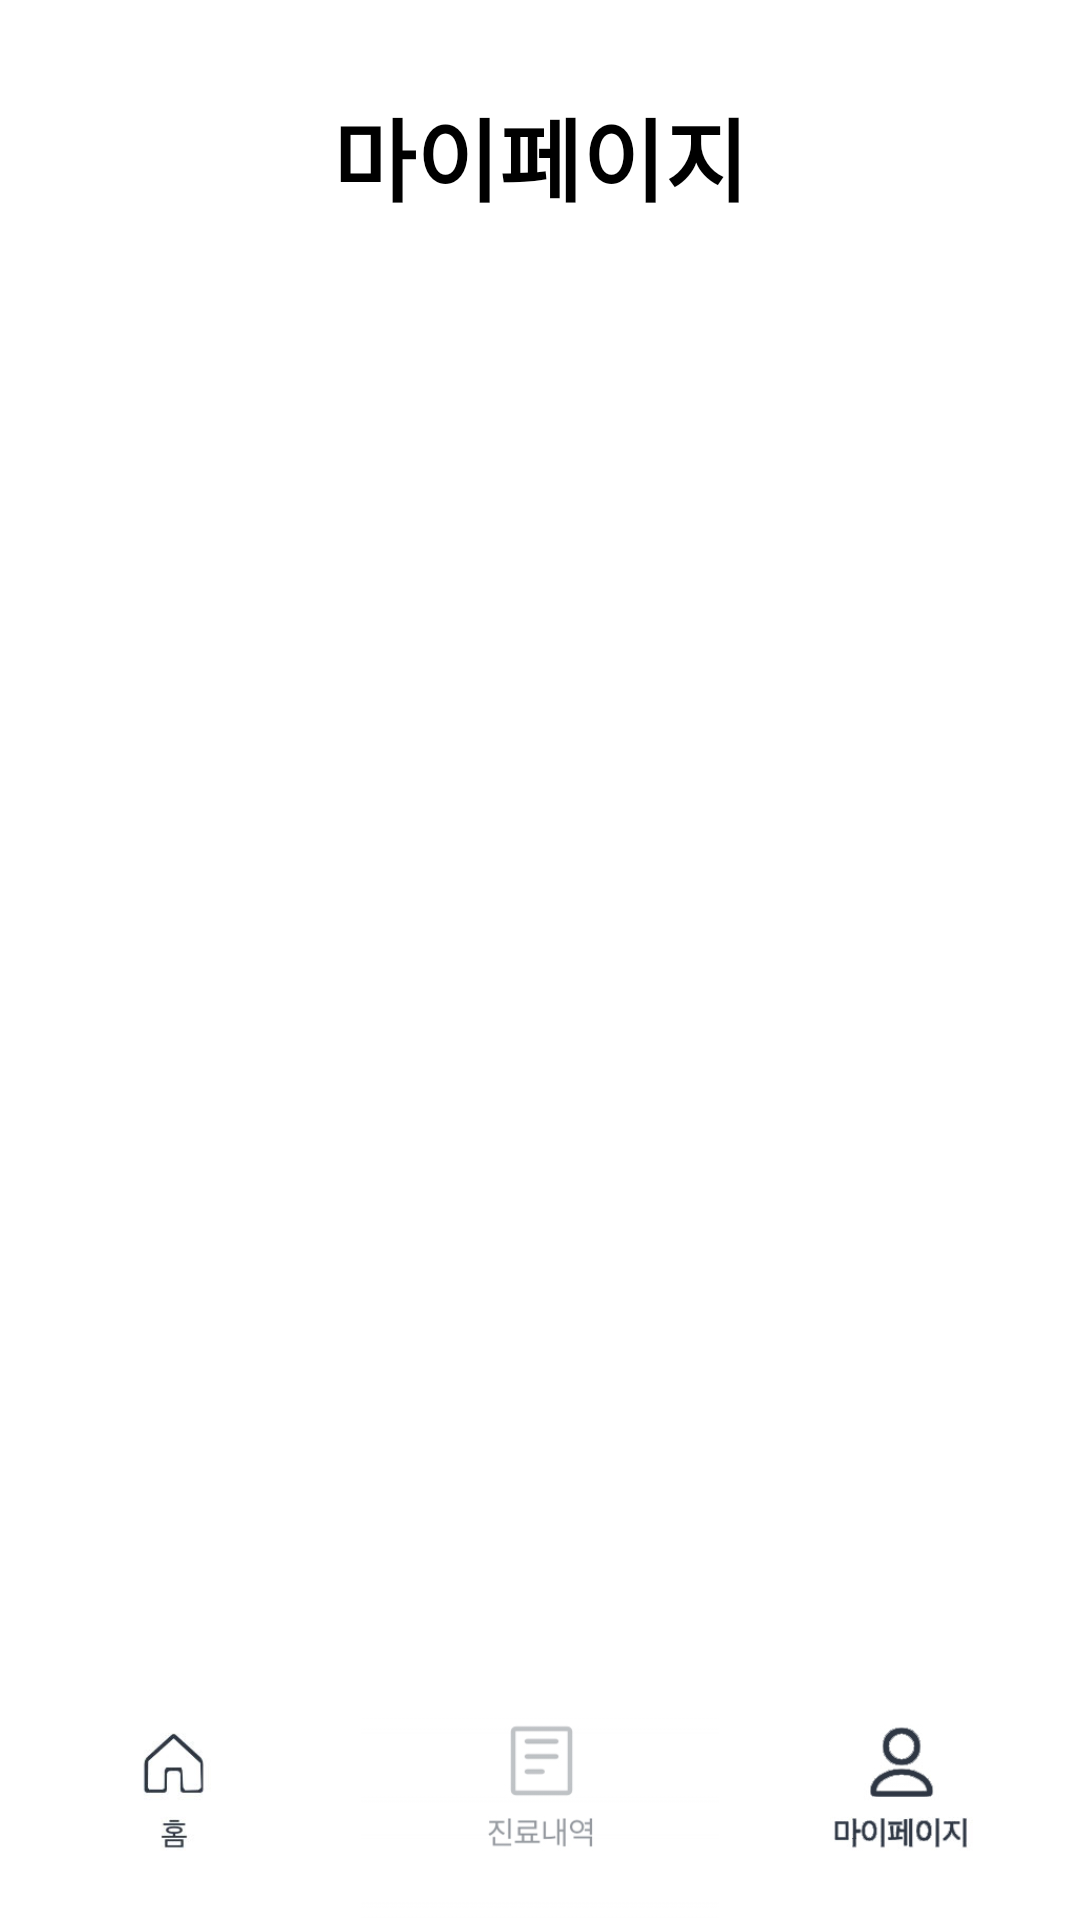

Android layout source for this screen:
<!-- AndroidManifest.xml: application theme Theme.CopyUI -->
<!-- res/layout/activity_mypage.xml -->
<?xml version="1.0" encoding="utf-8"?>
<androidx.constraintlayout.widget.ConstraintLayout xmlns:android="http://schemas.android.com/apk/res/android"
    xmlns:app="http://schemas.android.com/apk/res-auto"
    xmlns:tools="http://schemas.android.com/tools"
    android:layout_width="match_parent"
    android:layout_height="match_parent"
    android:background="@color/white"
    tools:context=".mypage">

    <TextView
        android:layout_width="wrap_content"
        android:layout_height="wrap_content"
        android:layout_marginTop="30dp"
        android:text="마이페이지"
        android:textColor="@color/black"
        android:textSize="30sp"
        android:textStyle="bold"
        app:layout_constraintEnd_toEndOf="parent"
        app:layout_constraintStart_toStartOf="parent"
        app:layout_constraintTop_toTopOf="parent"
        tools:ignore="MissingConstraints" />

    <ImageButton
        android:id="@+id/btn_homerd"
        android:layout_width="0dp"
        android:layout_height="wrap_content"
        android:layout_weight="1"
        android:adjustViewBounds="true"
        android:background="#FFFFFF"
        android:scaleType="fitCenter"
        app:layout_constraintBottom_toBottomOf="parent"
        app:layout_constraintEnd_toStartOf="@+id/btn_list"
        app:layout_constraintStart_toStartOf="parent"
        app:srcCompat="@drawable/btn_homerd"
        tools:ignore="SpeakableTextPresentCheck" />

    <ImageButton
        android:id="@+id/btn_list"
        android:layout_width="0dp"
        android:layout_height="wrap_content"
        android:layout_weight="1"
        android:adjustViewBounds="true"
        android:background="#FFFFFF"
        android:scaleType="fitCenter"
        app:layout_constraintBottom_toBottomOf="parent"
        app:layout_constraintEnd_toStartOf="@+id/btn_my1"
        app:layout_constraintStart_toEndOf="@+id/btn_homerd"
        app:srcCompat="@drawable/btn_list"
        tools:ignore="SpeakableTextPresentCheck" />

    <ImageButton
        android:id="@+id/btn_my1"
        android:layout_width="0dp"
        android:layout_height="wrap_content"
        android:layout_weight="1"
        android:adjustViewBounds="true"
        android:background="#FFFFFF"
        android:scaleType="fitCenter"
        app:layout_constraintBottom_toBottomOf="parent"
        app:layout_constraintEnd_toEndOf="parent"
        app:layout_constraintStart_toEndOf="@+id/btn_list"
        app:srcCompat="@drawable/btn_my1"
        tools:ignore="SpeakableTextPresentCheck" />

</androidx.constraintlayout.widget.ConstraintLayout>
<!-- resources referenced by this layout -->
<resources>
  <!-- drawable btn_homerd: jpg bitmap (drawable-v24, 3738 bytes) -->
  <!-- drawable btn_list: jpg bitmap (drawable-v24, 29444 bytes) -->
  <!-- drawable btn_my1: jpg bitmap (drawable-v24, 23522 bytes) -->
  <style name="Theme.CopyUI" parent="Theme.AppCompat">
          <item name="windowNoTitle">true</item>
          
          <item name="colorPrimary">@color/purple_500</item>
          <item name="colorPrimaryVariant">@color/purple_700</item>
          <item name="colorOnPrimary">@color/white</item>
          
          <item name="colorSecondary">@color/teal_200</item>
          <item name="colorSecondaryVariant">@color/teal_700</item>
          <item name="colorOnSecondary">@color/black</item>
          
          <item name="android:statusBarColor" tools:targetApi="l">?attr/colorPrimaryVariant</item>
          
      </style>
  <!-- not gathered from this repository: default colours our renderer supplied (Android Studio template values) -->
  <color name="purple_500">#FF6200EE</color>
  <color name="purple_700">#FF3700B3</color>
  <color name="teal_200">#FF03DAC5</color>
  <color name="teal_700">#FF018786</color>
  <color name="black">#FF000000</color>
  <color name="white">#FFFFFFFF</color>
</resources>
